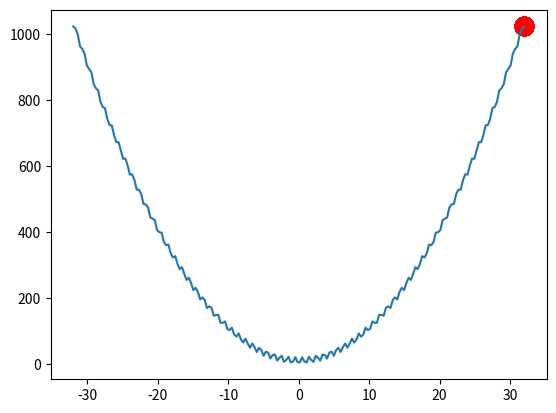

The script that saved this image:
"""
The Evolution Strategy can be summarized as the following term:
{mu/rho +, lambda}-ES

Here we use following term to find a maximum point.
{n_pop/n_pop + n_kid}-ES

[redacted]
[redacted]
"""

## %%%%%%%%%%%%%%%%%%%%%%%%%%%%%%%%%%%%%%%%%%%%%%%
# [redacted]
# [redacted]
# [redacted]
## %%%%%%%%%%%%%%%%%%%%%%%%%%%%%%%%%%%%%%%%%%%%%%%
## %% DON'T FORGET THE CREDITS OF THE CODE
## %% IF YOU ARE INTERESTED TO PERFORM EXPERIMENTS
## %% WRITE ME AND WE CAN WORK TOGETHER
## %%%%%%%%%%%%%%%%%%%%%%%%%%%%%%%%%%%%%%%%%%%%%%%

import numpy as np
import matplotlib.pyplot as plt

DNA_SIZE = 1             # DNA (real number)
DNA_BOUND = [-32, 32]       # solution upper and lower bounds
N_GENERATIONS = 75
POP_SIZE = 100           # population size
N_KID = 50               # n kids per generation

##Ackley, Rastrigin Function added
def F(x): 
    # return -1 * (-20 * np.exp(-0.2*np.sqrt(x*x/1)) - np.exp(1.0/1 * np.cos(2*np.pi*x)) + 20 + np.exp(1) )    # to find the maximum of this function
    return 10*1.0  + x*x - 10 * np.cos(2.0*np.pi*x)


# find non-zero fitness for selection
def get_fitness(pred): return pred.flatten()


def make_kid(pop, n_kid):
    # generate empty kid holder
    kids = {'DNA': np.empty((n_kid, DNA_SIZE))}
    kids['mut_strength'] = np.empty_like(kids['DNA'])
    for kv, ks in zip(kids['DNA'], kids['mut_strength']):
        # crossover (roughly half p1 and half p2)
        p1, p2 = np.random.choice(np.arange(POP_SIZE), size=2, replace=False)
        cp = np.random.randint(0, 2, DNA_SIZE, dtype=np.bool)  # crossover points
        kv[cp] = pop['DNA'][p1, cp]
        kv[~cp] = pop['DNA'][p2, ~cp]
        ks[cp] = pop['mut_strength'][p1, cp]
        ks[~cp] = pop['mut_strength'][p2, ~cp]

        # mutate (change DNA based on normal distribution)
        ks[:] = np.maximum(ks + (np.random.rand(*ks.shape)-0.5), 0.)    # must > 0
        kv += ks * np.random.randn(*kv.shape)
        kv[:] = np.clip(kv, *DNA_BOUND)    # clip the mutated value
    return kids


def kill_bad(pop, kids):
    # put pop and kids together
    for key in ['DNA', 'mut_strength']:
        pop[key] = np.vstack((pop[key], kids[key]))

    fitness = get_fitness(F(pop['DNA']))            # calculate global fitness
    idx = np.arange(pop['DNA'].shape[0])
    good_idx = idx[fitness.argsort()][-POP_SIZE:]   # selected by fitness ranking (not value)
    for key in ['DNA', 'mut_strength']:
        pop[key] = pop[key][good_idx]
    return pop


pop = dict(DNA=5 * np.random.rand(1, DNA_SIZE).repeat(POP_SIZE, axis=0),   # initialize the pop DNA values
           mut_strength=np.random.rand(POP_SIZE, DNA_SIZE))                # initialize the pop mutation strength values

plt.ion()       # something about plotting
x = np.linspace(*DNA_BOUND, 200)
plt.plot(x, F(x))

for _ in range(N_GENERATIONS):
    # something about plotting
    if 'sca' in globals(): sca.remove()
    sca = plt.scatter(pop['DNA'], F(pop['DNA']), s=200, lw=0, c='red', alpha=0.5); plt.pause(0.05)

    # ES part
    kids = make_kid(pop, N_KID)
    pop = kill_bad(pop, kids)   # keep some good parent for elitism

plt.ioff(); plt.show()
